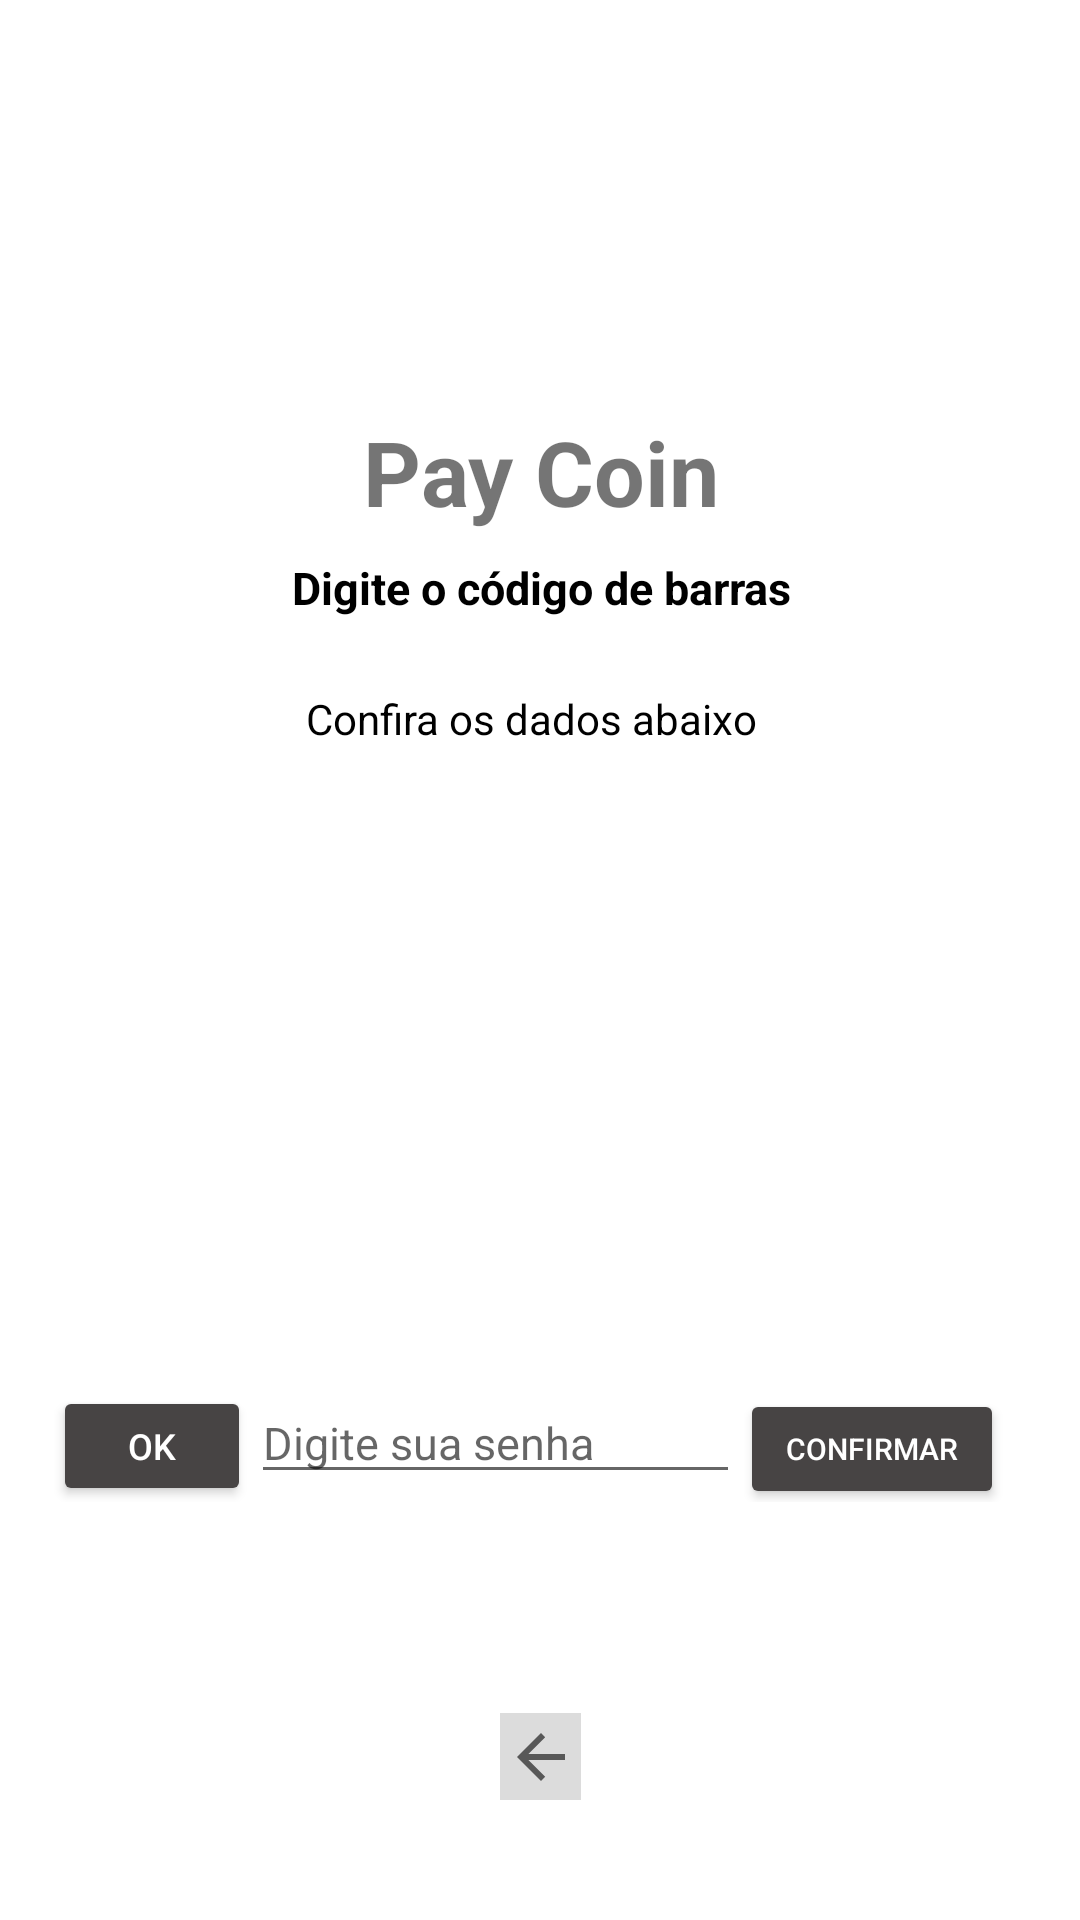

Reconstruct the res/layout file that produces this screen, plus the resources it refers to.
<!-- AndroidManifest.xml: application theme Theme.PayCoin -->
<!-- res/layout/activity_dados_transferencia.xml -->
<?xml version="1.0" encoding="utf-8"?>
<androidx.constraintlayout.widget.ConstraintLayout xmlns:android="http://schemas.android.com/apk/res/android"
    xmlns:app="http://schemas.android.com/apk/res-auto"
    xmlns:tools="http://schemas.android.com/tools"
    android:layout_width="match_parent"
    android:layout_height="match_parent"
    tools:context=".DadosTransferencia">

    <ImageButton
        android:id="@+id/imageButton_CodBarrasDigitavel_MetodoPagamento"
        android:layout_width="27dp"
        android:layout_height="29dp"
        android:layout_marginBottom="40dp"
        android:background="#DCDCDC"
        app:layout_constraintBottom_toBottomOf="parent"
        app:layout_constraintEnd_toEndOf="parent"
        app:layout_constraintStart_toStartOf="parent"
        app:layout_constraintTop_toBottomOf="@+id/linearLayout2"
        app:layout_constraintVertical_bias="1.0"
        app:srcCompat="?attr/actionModeCloseDrawable" />

    <ImageView
        android:id="@+id/imageView_CodBarraDigit_Logo"
        android:layout_width="wrap_content"
        android:layout_height="137dp"
        app:layout_constraintBottom_toBottomOf="parent"
        app:layout_constraintEnd_toEndOf="parent"
        app:layout_constraintHorizontal_bias="0.0"
        app:layout_constraintStart_toStartOf="parent"
        app:layout_constraintTop_toTopOf="parent"
        app:layout_constraintVertical_bias="0.0"
        app:srcCompat="@drawable/logo" />

    <LinearLayout
        android:id="@+id/linearLayout2"
        android:layout_width="310dp"
        android:layout_height="160dp"
        android:orientation="vertical"
        app:layout_constraintBottom_toBottomOf="parent"
        app:layout_constraintEnd_toEndOf="parent"
        app:layout_constraintHorizontal_bias="0.478"
        app:layout_constraintStart_toStartOf="parent"
        app:layout_constraintTop_toBottomOf="@+id/textView_CodBarraDigit_DigiteCodBarra"
        app:layout_constraintVertical_bias="0.072">

        <TextView
            android:id="@+id/textView_CodBarraDigitar_DadosTransacao"
            android:layout_width="300dp"
            android:layout_height="35dp"
            android:paddingLeft="6dp"
            android:text="Confira os dados abaixo"
            android:textAlignment="center"
            android:textColor="@color/black"
            android:textSize="14dp" />

        <TextView
            android:id="@+id/textView_CodBarraDigitar_Favorecido"
            android:layout_width="300dp"
            android:layout_height="30dp"
            android:paddingLeft="6dp"
            android:textAlignment="center"
            android:textColor="@color/black"
            android:textSize="12dp" />

        <TextView
            android:id="@+id/textView_CodBarraDigitar_Vencimento"
            android:layout_width="300dp"
            android:layout_height="30dp"
            android:paddingLeft="6dp"
            android:textAlignment="center"
            android:textColor="@color/black"
            android:textSize="12dp" />

        <TextView
            android:id="@+id/textView_CodBarraDigitar_ValorPagamento"
            android:layout_width="300dp"
            android:layout_height="30dp"
            android:paddingLeft="6dp"
            android:textAlignment="center"
            android:textColor="@color/black"
            android:textSize="12dp" />

        <TextView
            android:id="@+id/textView_CodBarraDigitar_DataPagamento"
            android:layout_width="300dp"
            android:layout_height="30dp"
            android:paddingLeft="6dp"
            android:textAlignment="center"
            android:textColor="@color/black"
            android:textSize="12dp" />


    </LinearLayout>

    <TextView
        android:id="@+id/textView_CodBarraDigit_DigiteCodBarra"
        android:layout_width="401dp"
        android:layout_height="25dp"
        android:text="Digite o código de barras"
        android:textAlignment="center"
        android:textColor="@color/black"
        android:textSize="15dp"
        android:textStyle="bold"
        app:layout_constraintBottom_toBottomOf="parent"
        app:layout_constraintEnd_toEndOf="parent"
        app:layout_constraintStart_toStartOf="parent"
        app:layout_constraintTop_toBottomOf="@+id/textView_CodBarras_Titulo"
        app:layout_constraintVertical_bias="0.019" />

    <TextView
        android:id="@+id/textView_CodBarras_Titulo"
        android:layout_width="match_parent"
        android:layout_height="wrap_content"
        android:text="Pay Coin"
        android:textAlignment="center"
        android:textSize="30dp"
        android:textStyle="bold"
        app:layout_constraintBottom_toBottomOf="parent"
        app:layout_constraintEnd_toEndOf="parent"
        app:layout_constraintHorizontal_bias="1.0"
        app:layout_constraintStart_toStartOf="parent"
        app:layout_constraintTop_toBottomOf="@+id/imageView_CodBarraDigit_Logo"
        app:layout_constraintVertical_bias="0.0" />

    <LinearLayout
        android:layout_width="325dp"
        android:layout_height="40dp"
        android:orientation="horizontal"
        app:layout_constraintBottom_toTopOf="@+id/imageButton_CodBarrasDigitavel_MetodoPagamento"
        app:layout_constraintEnd_toEndOf="parent"
        app:layout_constraintStart_toStartOf="parent"
        app:layout_constraintTop_toBottomOf="@+id/linearLayout2">

        <Button
            android:id="@+id/button_CodBarraDigit_ConfirmarCodBarras"
            android:layout_width="66dp"
            android:layout_height="wrap_content"
            android:backgroundTint="@color/cinza_escuro"
            android:text="ok"
            android:textColor="@color/white"
            android:textSize="12dp" />

        <EditText
            android:id="@+id/editText_CodBarrasDigitavel_Senha"
            android:layout_width="163dp"
            android:layout_height="wrap_content"
            android:drawableStart="@drawable/ic_lock"
            android:hint="Digite sua senha"
            android:inputType="textPassword"
            android:textSize="15dp" />

        <Button
            android:id="@+id/button_CodBarraDigitavel_ConfirmarDadosPagamentos"
            android:layout_width="wrap_content"
            android:layout_height="40dp"
            android:backgroundTint="@color/cinza_escuro"
            android:text="Confirmar"
            android:textColor="@color/white"
            android:textSize="10dp" />

    </LinearLayout>


</androidx.constraintlayout.widget.ConstraintLayout>
<!-- resources referenced by this layout -->
<resources>
  <color name="black">#FF000000</color>
  <color name="cinza_escuro">#474444</color>
  <color name="white">#FFFFFFFF</color>
  <style name="Theme.PayCoin" parent="Theme.MaterialComponents.DayNight.DarkActionBar">
          
          <item name="colorPrimary">@color/purple_500</item>
          <item name="colorPrimaryVariant">@color/black</item>
          <item name="colorOnPrimary">@color/white</item>
          
          <item name="colorSecondary">@color/teal_200</item>
          <item name="colorSecondaryVariant">@color/teal_700</item>
          <item name="colorOnSecondary">@color/black</item>
          
          <item name="android:statusBarColor" tools:targetApi="l">?attr/colorPrimaryVariant</item>
          
      </style>
  <color name="purple_500">#FF6200EE</color>
  <color name="teal_200">#FF03DAC5</color>
  <color name="teal_700">#FF018786</color>
</resources>
